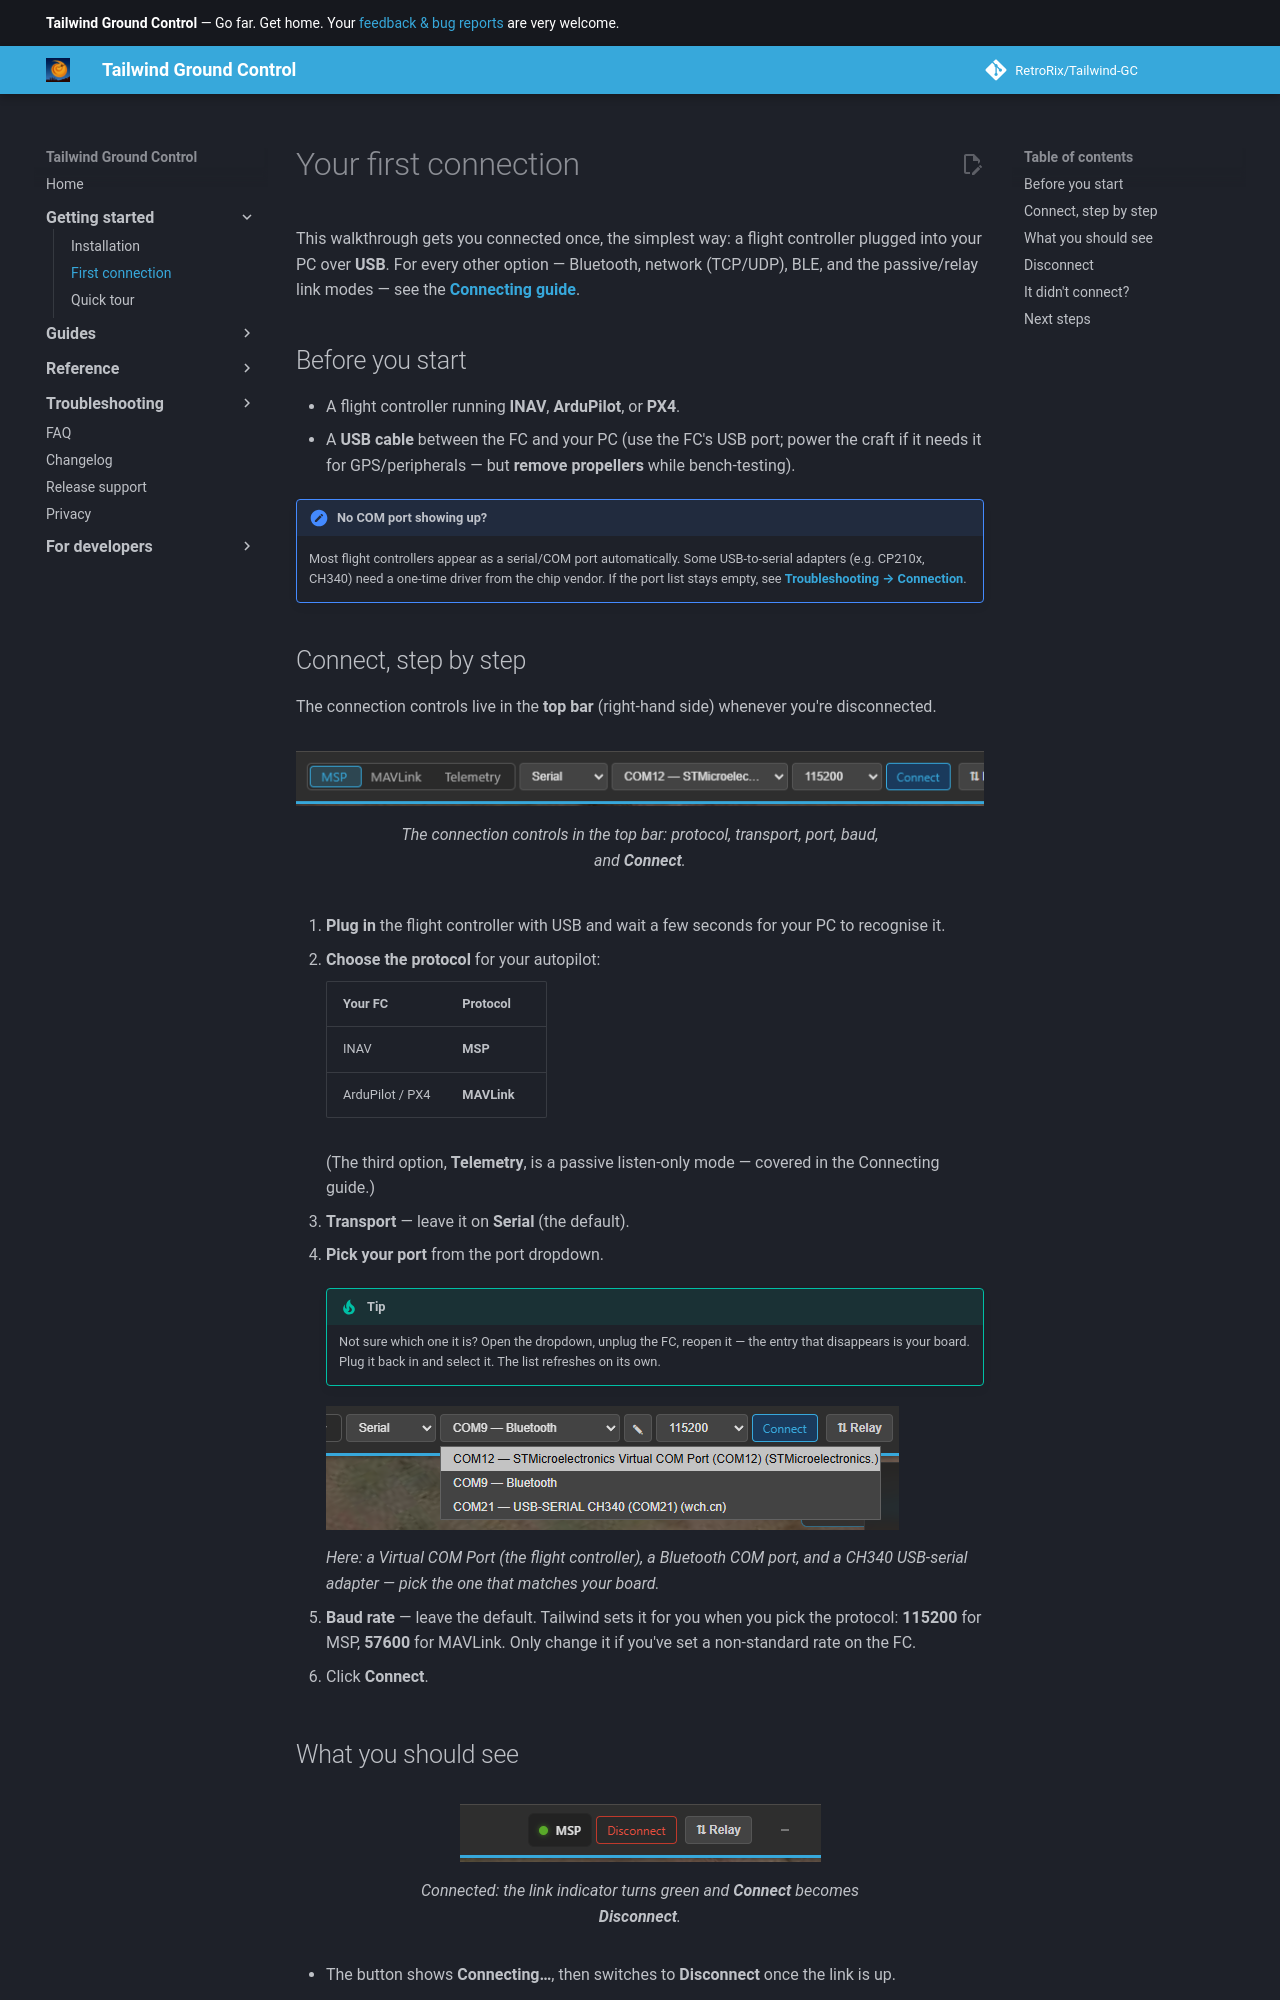

repository: RetroRix/Tailwind-GC · page: getting-started/first-connection/index.html · generator: mkdocs

# Your first connection

This walkthrough gets you connected once, the simplest way: a flight controller plugged into your PC
over **USB**. For every other option — Bluetooth, network (TCP/UDP), BLE, and the passive/relay
link modes — see the **[Connecting guide](../guides/connecting.md)**.

## Before you start

- A flight controller running **INAV**, **ArduPilot**, or **PX4**.
- A **USB cable** between the FC and your PC (use the FC's USB port; power the craft if it needs it for
  GPS/peripherals — but **remove propellers** while bench-testing).

!!! note "No COM port showing up?"
    Most flight controllers appear as a serial/COM port automatically. Some USB-to-serial adapters
    (e.g. CP210x, CH340) need a one-time driver from the chip vendor. If the port list stays empty,
    see **[Troubleshooting → Connection](../troubleshooting/connection.md)**.

## Connect, step by step

The connection controls live in the **top bar** (right-hand side) whenever you're disconnected.

![The connection controls in the top bar](../assets/getting-started/connection_bar_main.png)
/// caption
The connection controls in the top bar: protocol, transport, port, baud, and **Connect**.
///

1. **Plug in** the flight controller with USB and wait a few seconds for your PC to recognise it.

2. **Choose the protocol** for your autopilot:

    | Your FC | Protocol |
    |---|---|
    | INAV | **MSP** |
    | ArduPilot / PX4 | **MAVLink** |

    (The third option, **Telemetry**, is a passive listen-only mode — covered in the Connecting guide.)

3. **Transport** — leave it on **Serial** (the default).

4. **Pick your port** from the port dropdown.

    !!! tip
        Not sure which one it is? Open the dropdown, unplug the FC, reopen it — the entry that
        disappears is your board. Plug it back in and select it. The list refreshes on its own.

    ![The open port dropdown](../assets/getting-started/serial_dropdown_open.png)

    *Here: a Virtual COM Port (the flight controller), a Bluetooth COM port, and a CH340 USB-serial
    adapter — pick the one that matches your board.*

5. **Baud rate** — leave the default. Tailwind sets it for you when you pick the protocol:
   **115200** for MSP, **57600** for MAVLink. Only change it if you've set a non-standard rate on the FC.

6. Click **Connect**.
